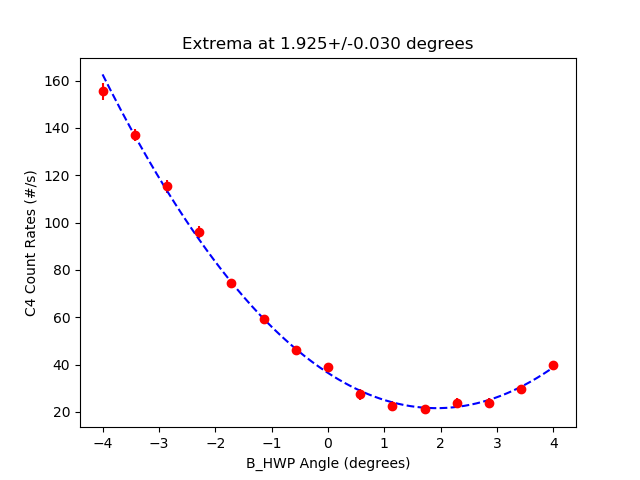

Data behind this chart, as committed beside it:
start, stop, num_samp, samp_period, C_UV_HWP, C_QP, C_PCC, B_C_HWP, B_C_QWP, B_HWP, B_QWP, A_HWP, A_QWP, A, B, Ap, Bp, C4, C5, C6, C7, A_SEM, B_SEM, Ap_SEM
2025-06-04_18-02-44, 2025-06-04_18-02-59, 5, 3, -0.02659, 0.0, 4.009, -0.002884, -0.0034, -3.999, 0.001852, 45, -0.00106, 52081, 7790, 0.0, 546.3, 155.5, 0.0, 0.06667, 0.0, 48.23, 13.27, 0.0
2025-06-04_18-03-00, 2025-06-04_18-03-16, 5, 3, -0.02659, 0.0, 4.009, -0.002884, -0.0034, -3.427, 0.001852, 45, -0.00106, 52056, 7403, 0.0, 556.1, 137.2, 0.0, 0.2, 0.0, 20.91, 15.08, 0.0
2025-06-04_18-03-16, 2025-06-04_18-03-32, 5, 3, -0.02659, 0.0, 4.009, -0.002884, -0.0034, -2.856, 0.001852, 45, -0.00106, 52162, 7059, 0.0, 563.8, 115.3, 0.0, 0.2667, 0.0, 64.58, 26.41, 0.0
2025-06-04_18-03-32, 2025-06-04_18-03-48, 5, 3, -0.02659, 0.0, 4.009, -0.002884, -0.0034, -2.284, 0.001852, 45, -0.00106, 52121, 6658, 0.0, 550.3, 95.87, 0.0, 0.2, 0.0, 40.53, 19.09, 0.0
2025-06-04_18-03-48, 2025-06-04_18-04-03, 5, 3, -0.02659, 0.0, 4.009, -0.002884, -0.0034, -1.713, 0.001852, 45, -0.00106, 52063, 6417, 0.0, 553.0, 74.27, 0.0, 0.2667, 0.0, 104.2, 17.27, 0.0
2025-06-04_18-04-04, 2025-06-04_18-04-19, 5, 3, -0.02659, 0.0, 4.009, -0.002884, -0.0034, -1.141, 0.001852, 45, -0.00106, 52102, 6096, 0.0, 547.0, 59.27, 0.0, 0.1333, 0.0, 23.26, 33.06, 0.0
2025-06-04_18-04-20, 2025-06-04_18-04-35, 5, 3, -0.02659, 0.0, 4.009, -0.002884, -0.0034, -0.5699, 0.001852, 45, -0.00106, 52107, 5834, 0.0, 551.4, 46.33, 0.0, 0.2, 0.0, 81.46, 25.23, 0.0
2025-06-04_18-04-36, 2025-06-04_18-04-51, 5, 3, -0.02659, 0.0, 4.009, -0.002884, -0.0034, 0.001538, 0.001852, 45, -0.00106, 52240, 5678, 0.0, 561.5, 39.0, 0.0, 0.3333, 0.0, 80.72, 11.58, 0.0
2025-06-04_18-04-52, 2025-06-04_18-05-07, 5, 3, -0.02659, 0.0, 4.009, -0.002884, -0.0034, 0.573, 0.001852, 45, -0.00106, 52085, 5494, 0.0, 560.8, 27.4, 0.0, 0.5333, 0.0, 54.87, 21.74, 0.0
2025-06-04_18-05-08, 2025-06-04_18-05-23, 5, 3, -0.02659, 0.0, 4.009, -0.002884, -0.0034, 1.144, 0.001852, 45, -0.00106, 52074, 5417, 0.0, 548.3, 22.6, 0.0, 0.3333, 0.0, 31.33, 21.34, 0.0
2025-06-04_18-05-24, 2025-06-04_18-05-39, 5, 3, -0.02659, 0.0, 4.009, -0.002884, -0.0034, 1.716, 0.001852, 45, -0.00106, 52030, 5297, 0.0, 553.6, 21.33, 0.0, 0.1333, 0.0, 41.89, 17.85, 0.0
2025-06-04_18-05-40, 2025-06-04_18-05-55, 5, 3, -0.02659, 0.0, 4.009, -0.002884, -0.0034, 2.287, 0.001852, 45, -0.00106, 52018, 5261, 0.0, 560.2, 23.67, 0.0, 0.2, 0.0, 62.97, 16.19, 0.0
2025-06-04_18-05-56, 2025-06-04_18-06-11, 5, 3, -0.02659, 0.0, 4.009, -0.002884, -0.0034, 2.859, 0.001852, 45, -0.00106, 52180, 5273, 0.0, 554.2, 23.93, 0.0, 0.06667, 0.0, 57.88, 23.84, 0.0
2025-06-04_18-06-12, 2025-06-04_18-06-28, 5, 3, -0.02659, 0.0, 4.009, -0.002884, -0.0034, 3.43, 0.001852, 45, -0.00106, 52128, 5324, 0.0, 554.7, 29.67, 0.0, 0.2, 0.0, 82.9, 14.7, 0.0
2025-06-04_18-06-29, 2025-06-04_18-06-44, 5, 3, -0.02659, 0.0, 4.009, -0.002884, -0.0034, 4.002, 0.001852, 45, -0.00106, 52068, 5423, 0.0, 559.4, 39.8, 0.0, 0.2, 0.0, 35.08, 19.83, 0.0
